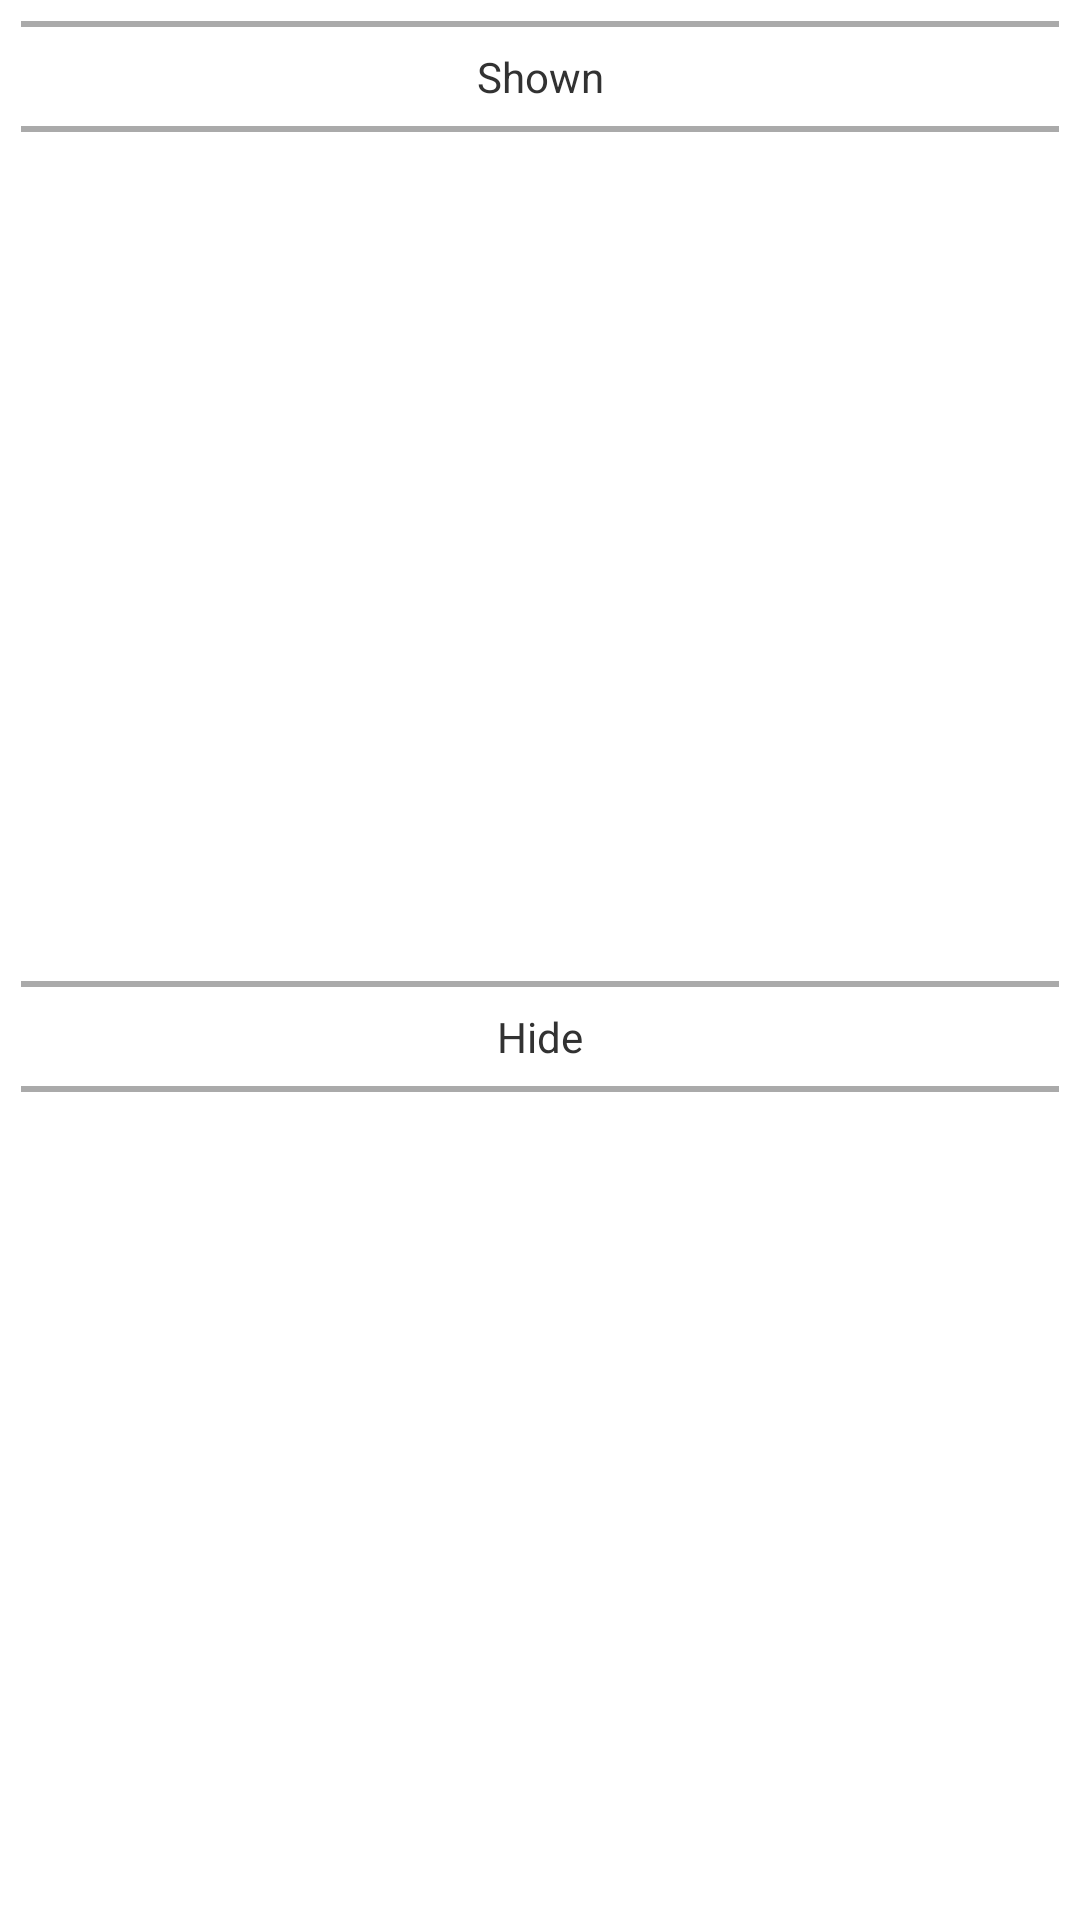

Produce the Android XML layout that renders to this screen, including the resource entries it uses.
<!-- AndroidManifest.xml: application theme AppTheme -->
<!-- res/layout/activity_theme_list.xml -->
<?xml version="1.0" encoding="utf-8"?>
<LinearLayout xmlns:android="http://schemas.android.com/apk/res/android"
    android:layout_width="fill_parent"
    android:layout_height="wrap_content"
    android:orientation="vertical" >

    <include layout="@layout/horizontal_line" />

    <TextView
        android:layout_width="match_parent"
        android:layout_height="wrap_content"
        android:gravity="center_horizontal"
        android:text="Shown" />

    <include layout="@layout/horizontal_line" />

    <ListView
        android:id="@+id/shown"
        android:layout_width="fill_parent"
        android:layout_height="0dp"
        android:layout_weight="50" />

    <include layout="@layout/horizontal_line" />

    <TextView
        android:layout_width="match_parent"
        android:layout_height="wrap_content"
        android:gravity="center_horizontal"
        android:text="Hide" />

    <include layout="@layout/horizontal_line" />

    <ListView
        android:id="@+id/hide"
        android:layout_width="fill_parent"
        android:layout_height="0dp"
        android:layout_weight="50" />

</LinearLayout>
<!-- res/layout/horizontal_line.xml (included above) -->
<View xmlns:android="http://schemas.android.com/apk/res/android"
    xmlns:tools="http://schemas.android.com/tools"
    android:layout_width="fill_parent"
    android:layout_height="2dp"
    android:layout_marginBottom="7dip"
    android:layout_marginLeft="7dip"
    android:layout_marginRight="7dip"
    android:layout_marginTop="7dip"
    android:background="@android:color/darker_gray"
    android:padding="50dp" />
<!-- resources referenced by this layout -->
<resources>
  <style name="AppTheme" parent="android:Theme.Light" />
</resources>
